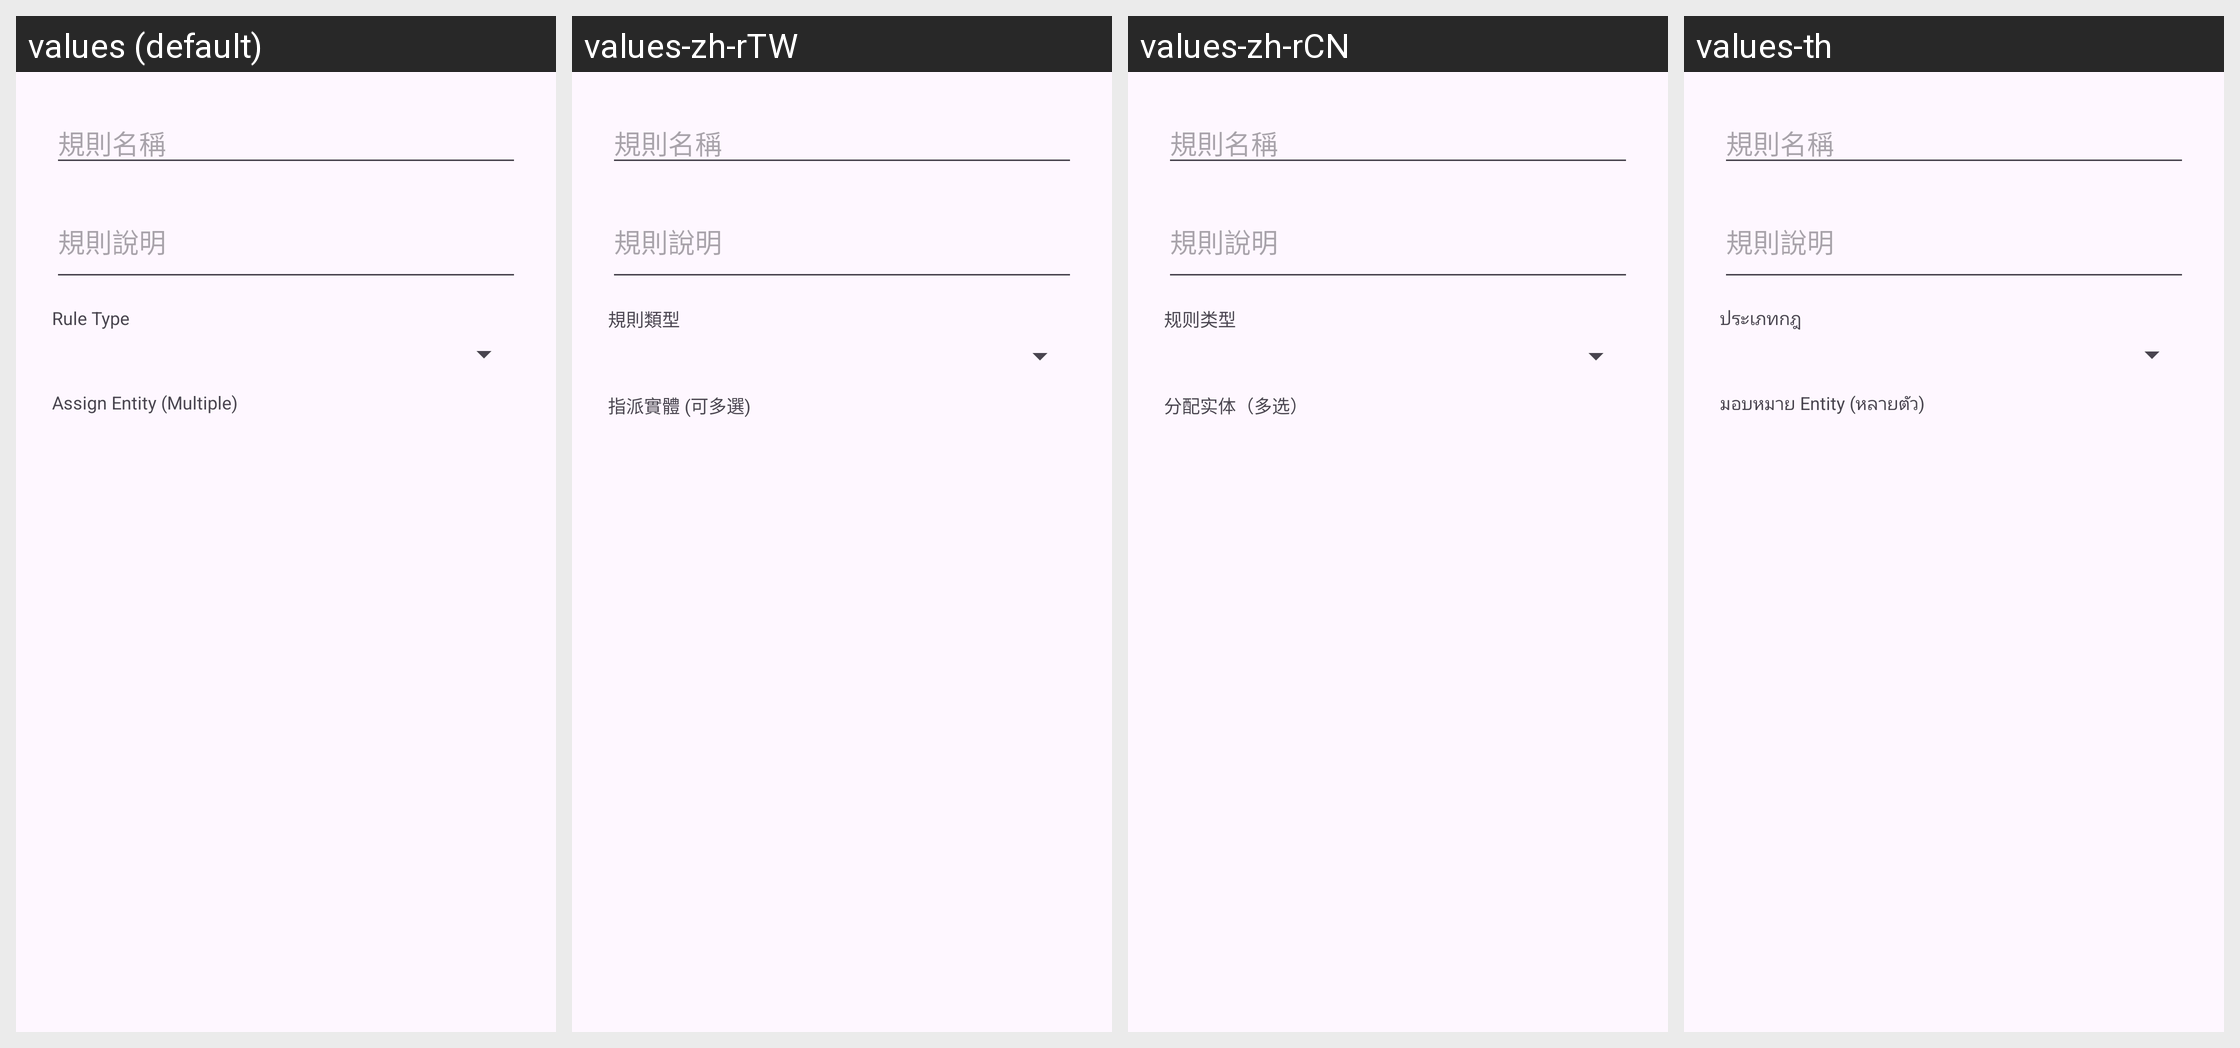

This grid shows one Android layout under several languages. Give, for every string resource on the screen, its name, the default text and each shown locale's text.
Android screen res/layout/dialog_mission_rule.xml rendered under 4 locales, left to right: values (default), values-zh-rTW, values-zh-rCN, values-th. Device: Nexus 5 (rendered at 1080×1920; each locale shown at half size, 540×960, under a caption strip naming it); theme Theme.ClawLiveCompanion.
Other locales in the repository, not shown: values-in, values-ja, values-ko, values-vi.
Strings drawn on this screen, with the default value and each locale's value (text and hints the layout hard-codes, and strings that could not be matched under every locale, appear in the picture but are not listed):

rule_type
  values: Rule Type
  values-zh-rTW: 規則類型
  values-zh-rCN: 规则类型
  values-th: ประเภทกฎ

assign_entity_multi
  values: Assign Entity (Multiple)
  values-zh-rTW: 指派實體 (可多選)
  values-zh-rCN: 分配实体（多选）
  values-th: มอบหมาย Entity (หลายตัว)
